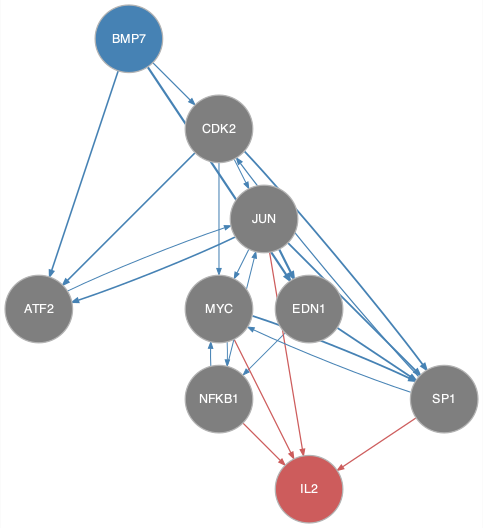

The table this chart was drawn from, first rows:
from	to
ATF2	JUN
BMP7	ATF2
BMP7	CDK2
BMP7	EDN1
CDK2	ATF2
CDK2	JUN
CDK2	MYC
CDK2	SP1
EDN1	NFKB1
EDN1	SP1
JUN	ATF2
JUN	EDN1
JUN	MYC
JUN	SP1
MYC	NFKB1
MYC	SP1
NFKB1	JUN
NFKB1	MYC
SP1	CDK2
SP1	MYC
JUN	IL2
MYC	IL2
NFKB1	IL2
SP1	IL2
